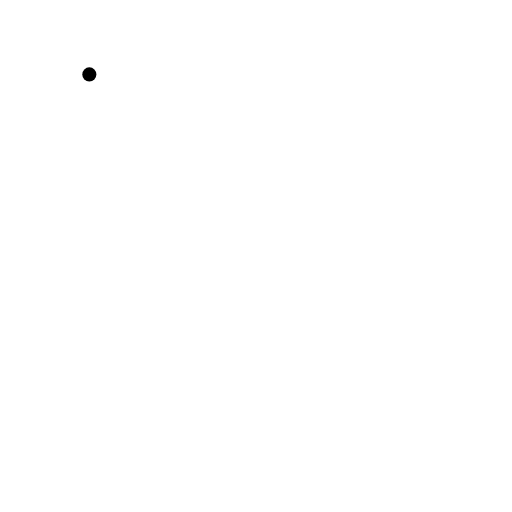
t = 0.00 s
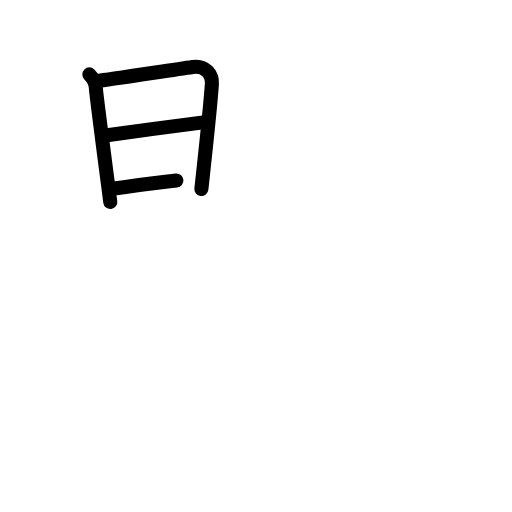
t = 3.75 s
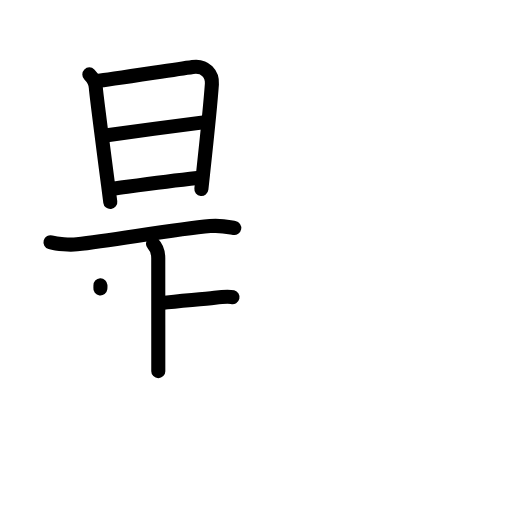
t = 7.13 s
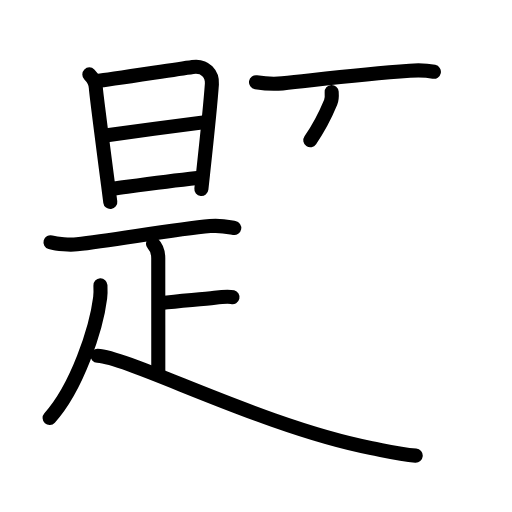
t = 10.88 s
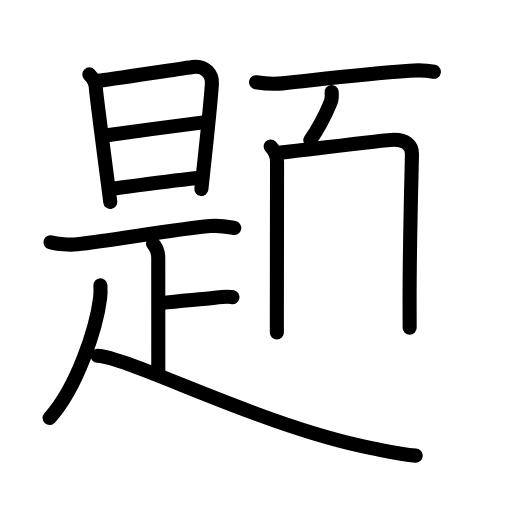
t = 12.69 s
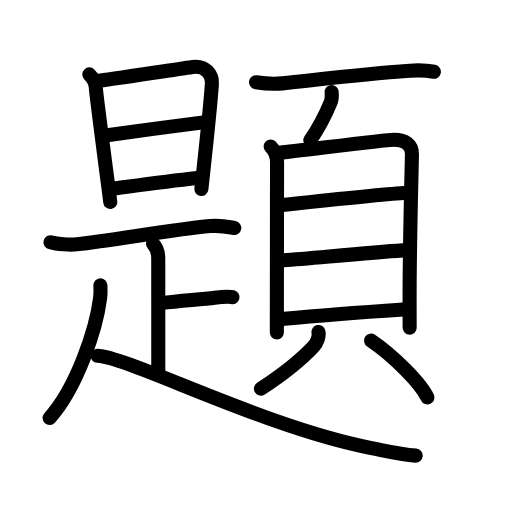
t = 18.00 s

The animated SVG that drew these frames (rendered in a browser with its animation timeline set to each time). Animation: 55 SMIL elements (animate=55); one cycle of 18.00 s.

<?xml version="1.0" encoding="UTF-8"?>
<!--
AniKanjiVG is licensed by CC-BY-SA Paul C. Sommerhoff (https://bitbucket.org/sommerhoff/anikanjivg).
AniKanjiVG uses KanjiVG which is licensed by CC-BY-SA Ulrich Apel (http://kanjivg.tagaini.net).
See also http://creativecommons.org/licenses/by-sa/3.0/
-->
<svg xmlns:kvg='http://kanjivg.tagaini.net' xmlns='http://www.w3.org/2000/svg' width='109' height='109' viewBox='0 0 109 109' style='fill:none;stroke:#000000;stroke-width:3;stroke-linecap:round;stroke-linejoin:round;' id="kvg:kanji_0984c"><g id="kvg:0984c" kvg:element="題"><g id="kvg:0984c-g1" kvg:element="是" kvg:position="nyo" kvg:phon="是"><g id="kvg:0984c-g2" kvg:element="日" kvg:position="top" kvg:radical="nelson"><path id="kvg:0984c-s1" kvg:type="㇑" d="M19.02,15.84c0.89,0.89,1.4,2.05,1.4,2.98c0,0.71,1.73,13.95,2.59,20.55c0.26,2.02,0.45,3.42,0.47,3.64"><animate attributeName="d" begin="0.0s" dur="0.3333333333333333s" from="M19.02,15.84C19.02,15.84,19.02,15.84,19.02,15.84" to="M19.02,15.84c0.89,0.89,1.4,2.05,1.4,2.98" />
<animate attributeName="d" begin="0.3333333333333333s" dur="0.3333333333333333s" from="M19.02,15.84c0.89,0.89,1.4,2.05,1.4,2.98c0,0,0,0,0,0,0" to="M19.02,15.84c0.89,0.89,1.4,2.05,1.4,2.98c0,0.71,1.73,13.95,2.59,20.55" />
<animate attributeName="d" begin="0.6666666666666666s" dur="0.3333333333333333s" from="M19.02,15.84c0.89,0.89,1.4,2.05,1.4,2.98c0,0.71,1.73,13.95,2.59,20.55c0,0,0,0,0,0,0" to="M19.02,15.84c0.89,0.89,1.4,2.05,1.4,2.98c0,0.71,1.73,13.95,2.59,20.55c0.26,2.02,0.45,3.42,0.47,3.64" />
</path>
<path id="kvg:0984c-s2" kvg:type="㇕a" d="M20.96,17.2c1.54-0.1,14.79-2.19,20.06-2.94c2.74-0.4,4.23,1.61,4.09,3.64c-0.25,3.54-1.04,11.35-1.89,19.13c-0.12,1.08-0.24,2.15-0.35,3.22"><animate attributeName="d" begin="1.0s" dur="0.25s" from="M20.96,17.2C20.96,17.2,20.96,17.2,20.96,17.2" to="M20.96,17.2c1.54-0.1,14.79-2.19,20.06-2.94" />
<animate attributeName="d" begin="1.25s" dur="0.25s" from="M20.96,17.2c1.54-0.1,14.79-2.19,20.06-2.94c0,0,0,0,0,0,0" to="M20.96,17.2c1.54-0.1,14.79-2.19,20.06-2.94c2.74-0.4,4.23,1.61,4.09,3.64" />
<animate attributeName="d" begin="1.5s" dur="0.25s" from="M20.96,17.2c1.54-0.1,14.79-2.19,20.06-2.94c2.74-0.4,4.23,1.61,4.09,3.64c0,0,0,0,0,0,0" to="M20.96,17.2c1.54-0.1,14.79-2.19,20.06-2.94c2.74-0.4,4.23,1.61,4.09,3.64c-0.25,3.54-1.04,11.35-1.89,19.13" />
<animate attributeName="d" begin="1.75s" dur="0.25s" from="M20.96,17.2c1.54-0.1,14.79-2.19,20.06-2.94c2.74-0.4,4.23,1.61,4.09,3.64c-0.25,3.54-1.04,11.35-1.89,19.13c0,0,0,0,0,0,0" to="M20.96,17.2c1.54-0.1,14.79-2.19,20.06-2.94c2.74-0.4,4.23,1.61,4.09,3.64c-0.25,3.54-1.04,11.35-1.89,19.13c-0.12,1.08-0.24,2.15-0.35,3.22" />
<animate attributeName="d" begin="0s" dur="1.0s" from="M-100,-100" to="M-100,-100" />
</path>
<path id="kvg:0984c-s3" kvg:type="㇐a" d="M22.8,28.8c4.57-0.67,16.82-2.3,20.49-2.75"><animate attributeName="d" begin="2.0s" dur="1.0s" from="M22.8,28.8C22.8,28.8,22.8,28.8,22.8,28.8" to="M22.8,28.8c4.57-0.67,16.82-2.3,20.49-2.75" />
<animate attributeName="d" begin="0s" dur="2.0s" from="M-100,-100" to="M-100,-100" />
</path>
<path id="kvg:0984c-s4" kvg:type="㇐a" d="M24.23,40.14c5.65-0.76,10.9-1.51,17.76-2.26"><animate attributeName="d" begin="3.0s" dur="1.0s" from="M24.23,40.14C24.23,40.14,24.23,40.14,24.23,40.14" to="M24.23,40.14c5.65-0.76,10.9-1.51,17.76-2.26" />
<animate attributeName="d" begin="0s" dur="3.0s" from="M-100,-100" to="M-100,-100" />
</path>
</g>
<g id="kvg:0984c-g3" kvg:element="疋" kvg:variant="true" kvg:position="bottom"><path id="kvg:0984c-s5" kvg:type="㇐" d="M10.75,51.58c1.47,0.43,4.17,0.59,5.63,0.43c7.87-0.88,20.74-3.2,28.35-3.88c2.43-0.22,3.92,0.2,5.14,0.42"><animate attributeName="d" begin="4.0s" dur="0.3333333333333333s" from="M10.75,51.58C10.75,51.58,10.75,51.58,10.75,51.58" to="M10.75,51.58c1.47,0.43,4.17,0.59,5.63,0.43" />
<animate attributeName="d" begin="4.333333333333333s" dur="0.3333333333333333s" from="M10.75,51.58c1.47,0.43,4.17,0.59,5.63,0.43c0,0,0,0,0,0,0" to="M10.75,51.58c1.47,0.43,4.17,0.59,5.63,0.43c7.87-0.88,20.74-3.2,28.35-3.88" />
<animate attributeName="d" begin="4.666666666666667s" dur="0.3333333333333333s" from="M10.75,51.58c1.47,0.43,4.17,0.59,5.63,0.43c7.87-0.88,20.74-3.2,28.35-3.88c0,0,0,0,0,0,0" to="M10.75,51.58c1.47,0.43,4.17,0.59,5.63,0.43c7.87-0.88,20.74-3.2,28.35-3.88c2.43-0.22,3.92,0.2,5.14,0.42" />
<animate attributeName="d" begin="0s" dur="4.0s" from="M-100,-100" to="M-100,-100" />
</path>
<g id="kvg:0984c-g4" kvg:element="卜" kvg:original="ト"><path id="kvg:0984c-s6" kvg:type="㇑a" d="M32.57,51.88c0.84,0.84,1.12,2.1,1.12,3.07c0,2.56,0.01,16.56,0.01,24.06"><animate attributeName="d" begin="5.0s" dur="0.5s" from="M32.57,51.88C32.57,51.88,32.57,51.88,32.57,51.88" to="M32.57,51.88c0.84,0.84,1.12,2.1,1.12,3.07" />
<animate attributeName="d" begin="5.5s" dur="0.5s" from="M32.57,51.88c0.84,0.84,1.12,2.1,1.12,3.07c0,0,0,0,0,0,0" to="M32.57,51.88c0.84,0.84,1.12,2.1,1.12,3.07c0,2.56,0.01,16.56,0.01,24.06" />
<animate attributeName="d" begin="0s" dur="5.0s" from="M-100,-100" to="M-100,-100" />
</path>
<path id="kvg:0984c-s7" kvg:type="㇐c" d="M34.35,64.52C38.62,64,43,63.75,45.71,63.39c1.55-0.21,3-0.32,3.79-0.13"><animate attributeName="d" begin="6.0s" dur="0.5s" from="M34.35,64.52C34.35,64.52,34.35,64.52,34.35,64.52" to="M34.35,64.52C38.62,64,43,63.75,45.71,63.39" />
<animate attributeName="d" begin="6.5s" dur="0.5s" from="M34.35,64.52C38.62,64,43,63.75,45.71,63.39c0,0,0,0,0,0,0" to="M34.35,64.52C38.62,64,43,63.75,45.71,63.39c1.55-0.21,3-0.32,3.79-0.13" />
<animate attributeName="d" begin="0s" dur="6.0s" from="M-100,-100" to="M-100,-100" />
</path>
</g>
<g id="kvg:0984c-g5" kvg:element="人"><path id="kvg:0984c-s8" kvg:type="㇒" d="M21.38,60.75c0.03,0.66,0.06,1.71-0.06,2.67C20.5,70,16.38,82.5,10.56,88.97"><animate attributeName="d" begin="7.0s" dur="0.5s" from="M21.38,60.75C21.38,60.75,21.38,60.75,21.38,60.75" to="M21.38,60.75c0.03,0.66,0.06,1.71-0.06,2.67" />
<animate attributeName="d" begin="7.5s" dur="0.5s" from="M21.38,60.75c0.03,0.66,0.06,1.71-0.06,2.67c0,0,0,0,0,0,0" to="M21.38,60.75c0.03,0.66,0.06,1.71-0.06,2.67C20.5,70,16.38,82.5,10.56,88.97" />
<animate attributeName="d" begin="0s" dur="7.0s" from="M-100,-100" to="M-100,-100" />
</path>
<path id="kvg:0984c-s9" kvg:type="㇏" d="M20.75,75.75c7,0.38,35.25,15.12,58.33,19.65c3.36,0.66,6.12,1.34,9.42,1.6"><animate attributeName="d" begin="8.0s" dur="0.5s" from="M20.75,75.75C20.75,75.75,20.75,75.75,20.75,75.75" to="M20.75,75.75c7,0.38,35.25,15.12,58.33,19.65" />
<animate attributeName="d" begin="8.5s" dur="0.5s" from="M20.75,75.75c7,0.38,35.25,15.12,58.33,19.65c0,0,0,0,0,0,0" to="M20.75,75.75c7,0.38,35.25,15.12,58.33,19.65c3.36,0.66,6.12,1.34,9.42,1.6" />
<animate attributeName="d" begin="0s" dur="8.0s" from="M-100,-100" to="M-100,-100" />
</path>
</g>
</g>
</g>
<g id="kvg:0984c-g6" kvg:element="頁" kvg:radical="tradit"><path id="kvg:0984c-s10" kvg:type="㇐" d="M54.5,17.51c2.25,0.37,4.16,0.4,5.62,0.24c9.13-0.99,16.76-1.99,27.12-2.7c2.44-0.17,3.91-0.02,5.13,0.23"><animate attributeName="d" begin="9.0s" dur="0.3333333333333333s" from="M54.5,17.51C54.5,17.51,54.5,17.51,54.5,17.51" to="M54.5,17.51c2.25,0.37,4.16,0.4,5.62,0.24" />
<animate attributeName="d" begin="9.333333333333334s" dur="0.3333333333333333s" from="M54.5,17.51c2.25,0.37,4.16,0.4,5.62,0.24c0,0,0,0,0,0,0" to="M54.5,17.51c2.25,0.37,4.16,0.4,5.62,0.24c9.13-0.99,16.76-1.99,27.12-2.7" />
<animate attributeName="d" begin="9.666666666666666s" dur="0.3333333333333333s" from="M54.5,17.51c2.25,0.37,4.16,0.4,5.62,0.24c9.13-0.99,16.76-1.99,27.12-2.7c0,0,0,0,0,0,0" to="M54.5,17.51c2.25,0.37,4.16,0.4,5.62,0.24c9.13-0.99,16.76-1.99,27.12-2.7c2.44-0.17,3.91-0.02,5.13,0.23" />
<animate attributeName="d" begin="0s" dur="9.0s" from="M-100,-100" to="M-100,-100" />
</path>
<path id="kvg:0984c-s11" kvg:type="㇒" d="M70.61,19.58c0.05,0.67,0.04,1.59-0.22,2.21c-1.02,2.46-2.55,5.47-4.33,8.06"><animate attributeName="d" begin="10.0s" dur="0.5s" from="M70.61,19.58C70.61,19.58,70.61,19.58,70.61,19.58" to="M70.61,19.58c0.05,0.67,0.04,1.59-0.22,2.21" />
<animate attributeName="d" begin="10.5s" dur="0.5s" from="M70.61,19.58c0.05,0.67,0.04,1.59-0.22,2.21c0,0,0,0,0,0,0" to="M70.61,19.58c0.05,0.67,0.04,1.59-0.22,2.21c-1.02,2.46-2.55,5.47-4.33,8.06" />
<animate attributeName="d" begin="0s" dur="10.0s" from="M-100,-100" to="M-100,-100" />
</path>
<g id="kvg:0984c-g7" kvg:element="貝"><g id="kvg:0984c-g8" kvg:element="目" kvg:position="top"><path id="kvg:0984c-s12" kvg:type="㇑" d="M57.62,31.19c0.84,0.84,1.36,1.96,1.36,3.27c0,1.05-0.03,23.3-0.04,32.54c0,2.23,0,3.66,0,3.79"><animate attributeName="d" begin="11.0s" dur="0.3333333333333333s" from="M57.62,31.19C57.62,31.19,57.62,31.19,57.62,31.19" to="M57.62,31.19c0.84,0.84,1.36,1.96,1.36,3.27" />
<animate attributeName="d" begin="11.333333333333334s" dur="0.3333333333333333s" from="M57.62,31.19c0.84,0.84,1.36,1.96,1.36,3.27c0,0,0,0,0,0,0" to="M57.62,31.19c0.84,0.84,1.36,1.96,1.36,3.27c0,1.05-0.03,23.3-0.04,32.54" />
<animate attributeName="d" begin="11.666666666666666s" dur="0.3333333333333333s" from="M57.62,31.19c0.84,0.84,1.36,1.96,1.36,3.27c0,1.05-0.03,23.3-0.04,32.54c0,0,0,0,0,0,0" to="M57.62,31.19c0.84,0.84,1.36,1.96,1.36,3.27c0,1.05-0.03,23.3-0.04,32.54c0,2.23,0,3.66,0,3.79" />
<animate attributeName="d" begin="0s" dur="11.0s" from="M-100,-100" to="M-100,-100" />
</path>
<path id="kvg:0984c-s13" kvg:type="㇕a" d="M59.73,32.49c2.55-0.16,21.85-2.75,24.18-2.75c2.34,0,3.79,1.01,3.79,3.02c0,1.39-0.54,19.11-0.5,32.61c0,1.54,0.01,3.02,0.01,4.42"><animate attributeName="d" begin="12.0s" dur="0.25s" from="M59.73,32.49C59.73,32.49,59.73,32.49,59.73,32.49" to="M59.73,32.49c2.55-0.16,21.85-2.75,24.18-2.75" />
<animate attributeName="d" begin="12.25s" dur="0.25s" from="M59.73,32.49c2.55-0.16,21.85-2.75,24.18-2.75c0,0,0,0,0,0,0" to="M59.73,32.49c2.55-0.16,21.85-2.75,24.18-2.75c2.34,0,3.79,1.01,3.79,3.02" />
<animate attributeName="d" begin="12.5s" dur="0.25s" from="M59.73,32.49c2.55-0.16,21.85-2.75,24.18-2.75c2.34,0,3.79,1.01,3.79,3.02c0,0,0,0,0,0,0" to="M59.73,32.49c2.55-0.16,21.85-2.75,24.18-2.75c2.34,0,3.79,1.01,3.79,3.02c0,1.39-0.54,19.11-0.5,32.61" />
<animate attributeName="d" begin="12.75s" dur="0.25s" from="M59.73,32.49c2.55-0.16,21.85-2.75,24.18-2.75c2.34,0,3.79,1.01,3.79,3.02c0,1.39-0.54,19.11-0.5,32.61c0,0,0,0,0,0,0" to="M59.73,32.49c2.55-0.16,21.85-2.75,24.18-2.75c2.34,0,3.79,1.01,3.79,3.02c0,1.39-0.54,19.11-0.5,32.61c0,1.54,0.01,3.02,0.01,4.42" />
<animate attributeName="d" begin="0s" dur="12.0s" from="M-100,-100" to="M-100,-100" />
</path>
<path id="kvg:0984c-s14" kvg:type="㇐a" d="M60.19,43.64c5.94-0.64,20.28-2.2,25.73-2.55"><animate attributeName="d" begin="13.0s" dur="1.0s" from="M60.19,43.64C60.19,43.64,60.19,43.64,60.19,43.64" to="M60.19,43.64c5.94-0.64,20.28-2.2,25.73-2.55" />
<animate attributeName="d" begin="0s" dur="13.0s" from="M-100,-100" to="M-100,-100" />
</path>
<path id="kvg:0984c-s15" kvg:type="㇐a" d="M60.39,55.41c6.86-0.54,18.35-1.65,25.31-2.11"><animate attributeName="d" begin="14.0s" dur="1.0s" from="M60.39,55.41C60.39,55.41,60.39,55.41,60.39,55.41" to="M60.39,55.41c6.86-0.54,18.35-1.65,25.31-2.11" />
<animate attributeName="d" begin="0s" dur="14.0s" from="M-100,-100" to="M-100,-100" />
</path>
<path id="kvg:0984c-s16" kvg:type="㇐a" d="M60.55,67.88c6.32-0.63,17.9-1.52,25.31-2.01"><animate attributeName="d" begin="15.0s" dur="1.0s" from="M60.55,67.88C60.55,67.88,60.55,67.88,60.55,67.88" to="M60.55,67.88c6.32-0.63,17.9-1.52,25.31-2.01" />
<animate attributeName="d" begin="0s" dur="15.0s" from="M-100,-100" to="M-100,-100" />
</path>
</g>
<g id="kvg:0984c-g9" kvg:position="bottom"><path id="kvg:0984c-s17" kvg:type="㇒" d="M67.8,70.68c0.2,0.94-0.32,2.28-1,3.02c-2.06,2.22-5.92,5.55-11.25,9.05"><animate attributeName="d" begin="16.0s" dur="0.5s" from="M67.8,70.68C67.8,70.68,67.8,70.68,67.8,70.68" to="M67.8,70.68c0.2,0.94-0.32,2.28-1,3.02" />
<animate attributeName="d" begin="16.5s" dur="0.5s" from="M67.8,70.68c0.2,0.94-0.32,2.28-1,3.02c0,0,0,0,0,0,0" to="M67.8,70.68c0.2,0.94-0.32,2.28-1,3.02c-2.06,2.22-5.92,5.55-11.25,9.05" />
<animate attributeName="d" begin="0s" dur="16.0s" from="M-100,-100" to="M-100,-100" />
</path>
<path id="kvg:0984c-s18" kvg:type="㇔" d="M79,72.5c4.89,3.29,10.67,9.25,12,12.12"><animate attributeName="d" begin="17.0s" dur="1.0s" from="M79,72.5C79,72.5,79,72.5,79,72.5" to="M79,72.5c4.89,3.29,10.67,9.25,12,12.12" />
<animate attributeName="d" begin="0s" dur="17.0s" from="M-100,-100" to="M-100,-100" />
</path>
</g>
</g>
</g>
</g>
</svg>
